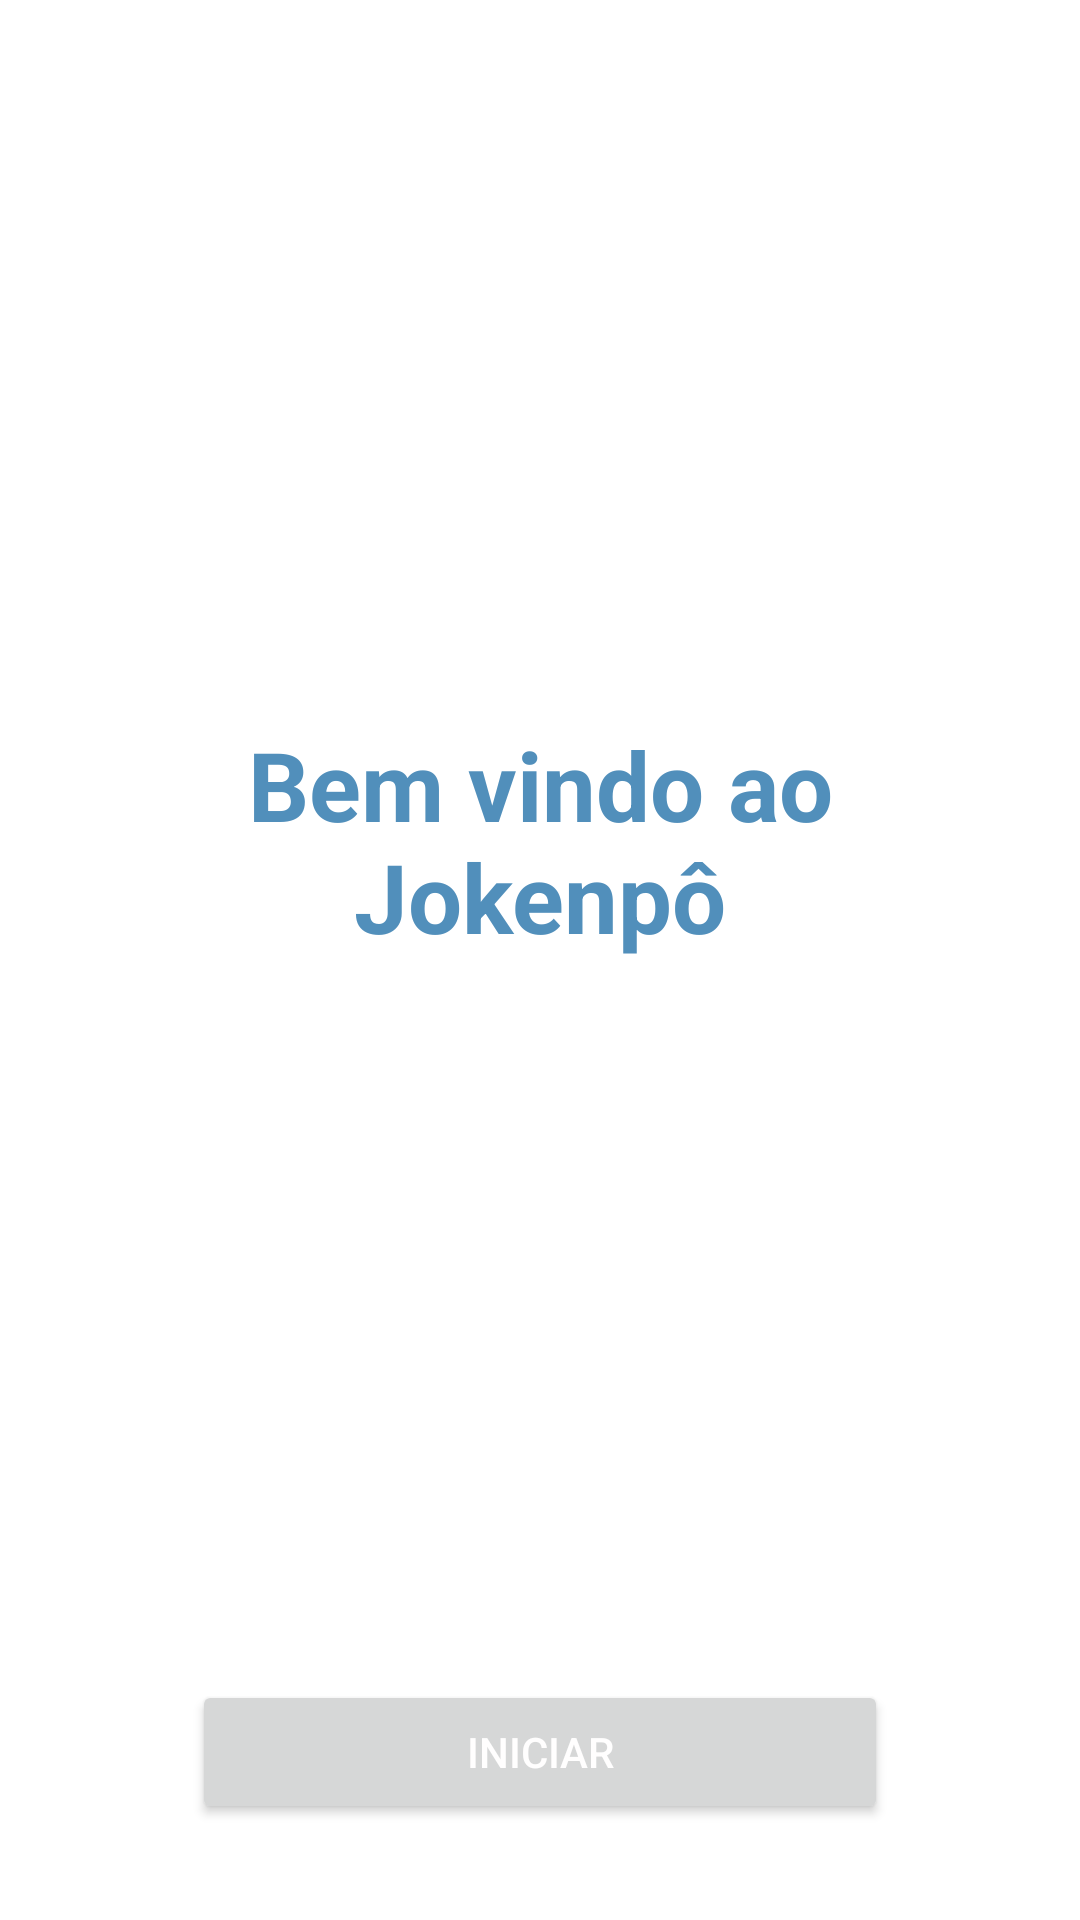

Layout XML and referenced resources for this Android screen:
<!-- AndroidManifest.xml: application theme Theme.jokenpoApp -->
<!-- res/layout/fragment_start.xml -->
<?xml version="1.0" encoding="utf-8"?>
<androidx.constraintlayout.widget.ConstraintLayout xmlns:android="http://schemas.android.com/apk/res/android"
    xmlns:app="http://schemas.android.com/apk/res-auto"
    xmlns:tools="http://schemas.android.com/tools"
    android:layout_width="match_parent"
    android:layout_height="match_parent"
    android:saveEnabled="false"
    tools:context=".fragments.StartFragment">

    <TextView
        android:layout_width="wrap_content"
        android:layout_height="wrap_content"
        android:saveEnabled="false"
        android:text="@string/text_welcome"
        android:textAlignment="center"
        android:textColor="@color/blue_200"
        android:textSize="32sp"
        android:textStyle="bold"
        app:layout_constraintBottom_toTopOf="@+id/btn_start"
        app:layout_constraintEnd_toEndOf="parent"
        app:layout_constraintStart_toStartOf="parent"
        app:layout_constraintTop_toTopOf="parent" />

    <Button
        android:id="@+id/btn_start"
        android:layout_width="match_parent"
        android:layout_height="wrap_content"
        android:layout_marginStart="64dp"
        android:layout_marginEnd="64dp"
        android:layout_marginBottom="32dp"
        android:saveEnabled="false"
        android:text="@string/btn_title_start"
        android:textColor="@color/teal_200"
        app:layout_constraintBottom_toBottomOf="parent"
        app:layout_constraintEnd_toEndOf="parent"
        app:layout_constraintStart_toStartOf="parent" />
</androidx.constraintlayout.widget.ConstraintLayout>
<!-- resources referenced by this layout -->
<resources>
  <color name="blue_200">#FF518FBB</color>
  <color name="teal_200">#FFFEFE</color>
  <string name="btn_title_start">Iniciar</string>
  <string name="text_welcome">Bem vindo ao\nJokenpô</string>
  <style name="Theme.jokenpoApp" parent="Theme.MaterialComponents.DayNight.NoActionBar">
          
          <item name="colorPrimary">@color/blue_200</item>
          <item name="colorPrimaryVariant">@color/blue_500</item>
          <item name="colorOnPrimary">@color/blue_700</item>
          
          <item name="colorSecondary">@color/teal_200</item>
          <item name="colorSecondaryVariant">@color/teal_700</item>
          <item name="colorOnSecondary">@color/black</item>
          
          <item name="android:statusBarColor" tools:targetApi="l">?attr/colorPrimaryVariant</item>
          
          <item name="windowActionBar">false</item>
          <item name="windowNoTitle">true</item>
      </style>
  <color name="blue_500">#FF1E88E5</color>
  <color name="blue_700">#FF303F9F</color>
  <color name="teal_700">#7E7E7E</color>
  <color name="black">#FF000000</color>
</resources>
